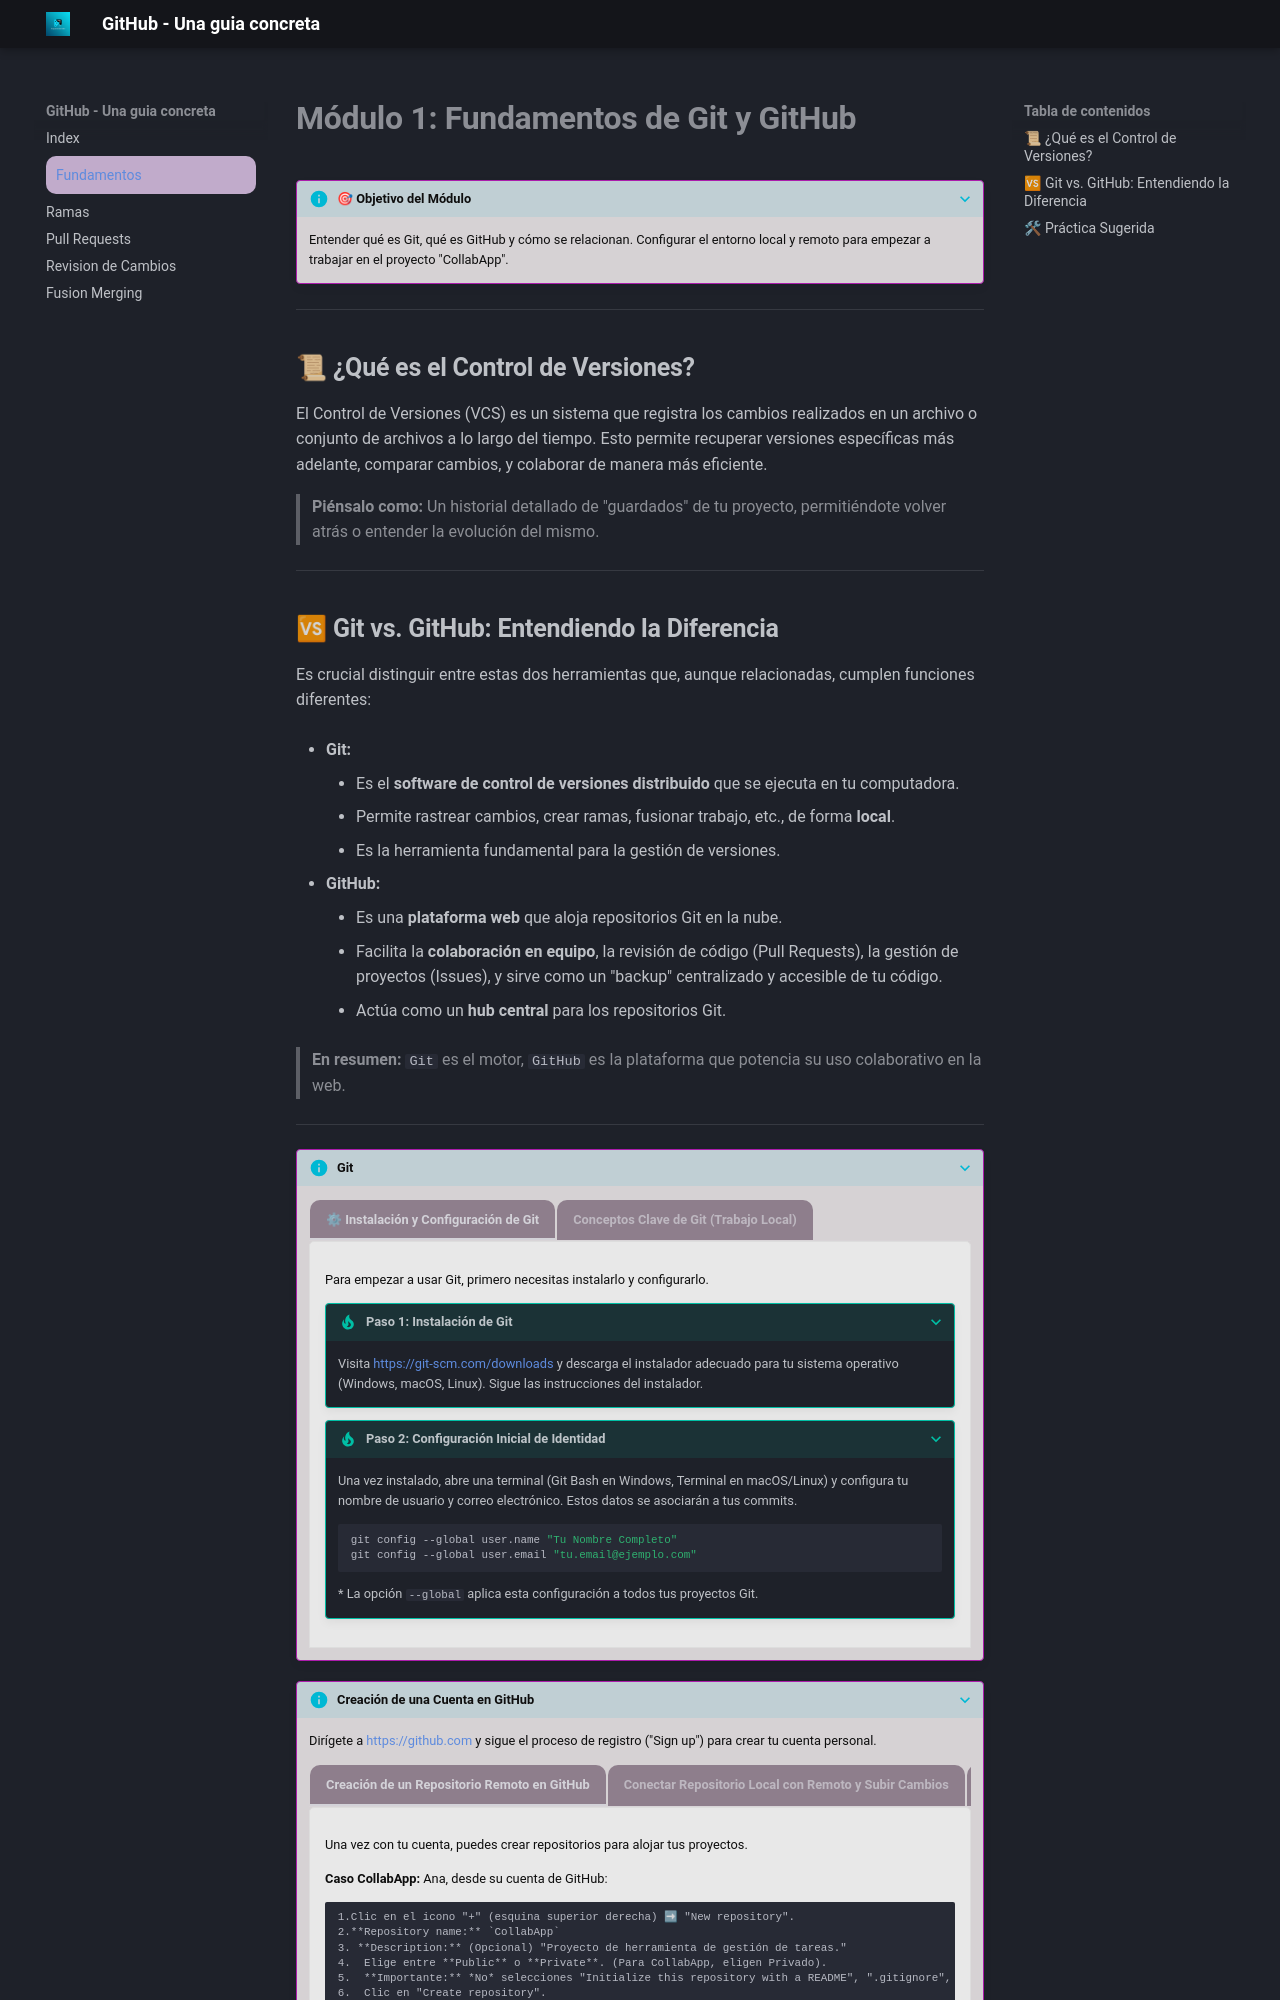

repository: borissalleg/tutorial_GitHub · page: fundamentos/index.html · generator: mkdocs

#**Módulo 1: Fundamentos de Git y GitHub** 

???+ info "🎯 Objetivo del Módulo"
    Entender qué es Git, qué es GitHub y cómo se relacionan. Configurar el entorno local y remoto para empezar a trabajar en el proyecto "CollabApp".

---

##**📜 ¿Qué es el Control de Versiones?**

El Control de Versiones (VCS) es un sistema que registra los cambios realizados en un archivo o conjunto de archivos a lo largo del tiempo. Esto permite recuperar versiones específicas más adelante, comparar cambios, y colaborar de manera más eficiente.

>   **Piénsalo como:** Un historial detallado de "guardados" de tu proyecto, permitiéndote volver atrás o entender la evolución del mismo.

---

##**🆚 Git vs. GitHub: Entendiendo la Diferencia**

Es crucial distinguir entre estas dos herramientas que, aunque relacionadas, cumplen funciones diferentes:

*   **Git:**
    *   Es el **software de control de versiones distribuido** que se ejecuta en tu computadora.
    *   Permite rastrear cambios, crear ramas, fusionar trabajo, etc., de forma **local**.
    *   Es la herramienta fundamental para la gestión de versiones.

*   **GitHub:**
    *   Es una **plataforma web** que aloja repositorios Git en la nube.
    *   Facilita la **colaboración en equipo**, la revisión de código (Pull Requests), la gestión de proyectos (Issues), y sirve como un "backup" centralizado y accesible de tu código.
    *   Actúa como un **hub central** para los repositorios Git.

>   **En resumen:** `Git` es el motor, `GitHub` es la plataforma que potencia su uso colaborativo en la web.

---
???+ info "Git"

    === "**⚙ Instalación y Configuración de Git**"

        Para empezar a usar Git, primero necesitas instalarlo y configurarlo.

        ???+ tip "Paso 1: Instalación de Git"
            Visita [https://git-scm.com/downloads](https://git-scm.com/downloads) y descarga el instalador adecuado para tu sistema operativo (Windows, macOS, Linux). Sigue las instrucciones del instalador.

        ???+ tip "Paso 2: Configuración Inicial de Identidad"
            Una vez instalado, abre una terminal (Git Bash en Windows, Terminal en macOS/Linux) y configura tu nombre de usuario y correo electrónico. Estos datos se asociarán a tus commits.
            ```bash
            git config --global user.name "Tu Nombre Completo"
            git config --global user.email "tu.email@ejemplo.com"
            ```
            *   La opción `--global` aplica esta configuración a todos tus proyectos Git.



    === "**Conceptos Clave de Git (Trabajo Local)**"

        Estos son los pilares del trabajo con Git en tu máquina:

        *   **Repositorio (`git init`):**
            *   Es la carpeta de tu proyecto que Git va a rastrear. Se crea ejecutando `git init` dentro de la carpeta del proyecto.
            *   *Caso CollabApp:* Ana crea una carpeta `CollabApp` y la inicializa:
                ```bash
                mkdir CollabApp
                cd CollabApp
                git init
                ```

        *   **Área de Staging (`git add`):**
            *   Antes de confirmar (hacer commit) los cambios, debes seleccionar explícitamente qué modificaciones quieres incluir en la próxima "foto" del proyecto.
            *   `git add <nombre_archivo>`: Añade un archivo específico al staging area.
            *   `git add .`: Añade todos los archivos modificados o nuevos en el directorio actual y subdirectorios.
            *   *Caso CollabApp:* Ana crea `README.md` y lo añade al staging:
                ```bash
                echo "# CollabApp - Herramienta de Gestión de Tareas" > README.md
                git add README.md
                ```

        *   **Confirmaciones / Commits (`git commit`):**
            *   Es el acto de guardar los cambios preparados (staged) en el historial del repositorio. Cada commit es una "instantánea" del proyecto en un momento dado.
            *   Es crucial escribir un **mensaje de commit claro y descriptivo**.
                ```bash
                git commit -m "feat: Inicializar proyecto con README básico"
                ```
            !!! note "Convenciones de Mensajes de Commit"
                Es una buena práctica usar prefijos para indicar el tipo de cambio (ej. `feat:` para nueva funcionalidad, `fix:` para corrección, `docs:` para documentación, `style:`, `refactor:`, `test:`, `chore:` para mantenimiento).

        *   **Historial (`git log`):**
            *   Muestra la lista de commits realizados, quién los hizo, cuándo y con qué mensaje.
                ```bash
                git log
                ```

        *   **Estado (`git status`):**
            *   Muestra el estado actual de tus archivos: modificados pero no en staging, en staging, sin rastrear, o si la rama actual está al día con la remota. Es un comando que usarás constantemente.
                ```bash
                git status
                ```


???+ info "**Creación de una Cuenta en GitHub**"

    Dirígete a [https://github.com](https://github.com) y sigue el proceso de registro ("Sign up") para crear tu cuenta personal.

    === "Creación de un Repositorio Remoto en GitHub"

        Una vez con tu cuenta, puedes crear repositorios para alojar tus proyectos.

        **Caso CollabApp:** Ana, desde su cuenta de GitHub:

            1.Clic en el icono "+" (esquina superior derecha) ➡ "New repository".
            2.**Repository name:** `CollabApp`
            3. **Description:** (Opcional) "Proyecto de herramienta de gestión de tareas."
            4.  Elige entre **Public** o **Private**. (Para CollabApp, eligen Privado).
            5.  **Importante:** *No* selecciones "Initialize this repository with a README", ".gitignore", o "license" si ya tienes un proyecto local existente que quieres subir.
            6.  Clic en "Create repository".

    === "Conectar Repositorio Local con Remoto y Subir Cambios"

        Ahora, vincularemos el repositorio local de Ana con el que acaba de crear en GitHub.

        ???+ abstract "Pasos para Conectar y Subir"
            1.  **Añadir el Remoto:**
                GitHub te proporcionará una URL para tu repositorio remoto (ej. `https://github.com/TuUsuario/CollabApp.git`). Usa esta URL para "registrar" el remoto en tu Git local:
                ```bash
                    # (Dentro de la carpeta local CollabApp)
                    git remote add origin https://github.com/TuUsuario/CollabApp.git
                ```
            **`origin`** es el nombre por defecto y más común para el repositorio remoto principal.

            2.  **Verificar Remotos Configurados:**
                ```bash
                    git remote -v
                ```
                Esto mostrará las URLs para `fetch` (traer) y `push` (enviar) de `origin`.

            3.  **(Opcional pero Recomendado) Renombrar Rama Principal a `main`:**
                Si tu rama principal local se llama `master` (común en versiones antiguas de Git), es buena práctica renombrarla a `main`:
                ```bash
                    git branch -M main
                ```
